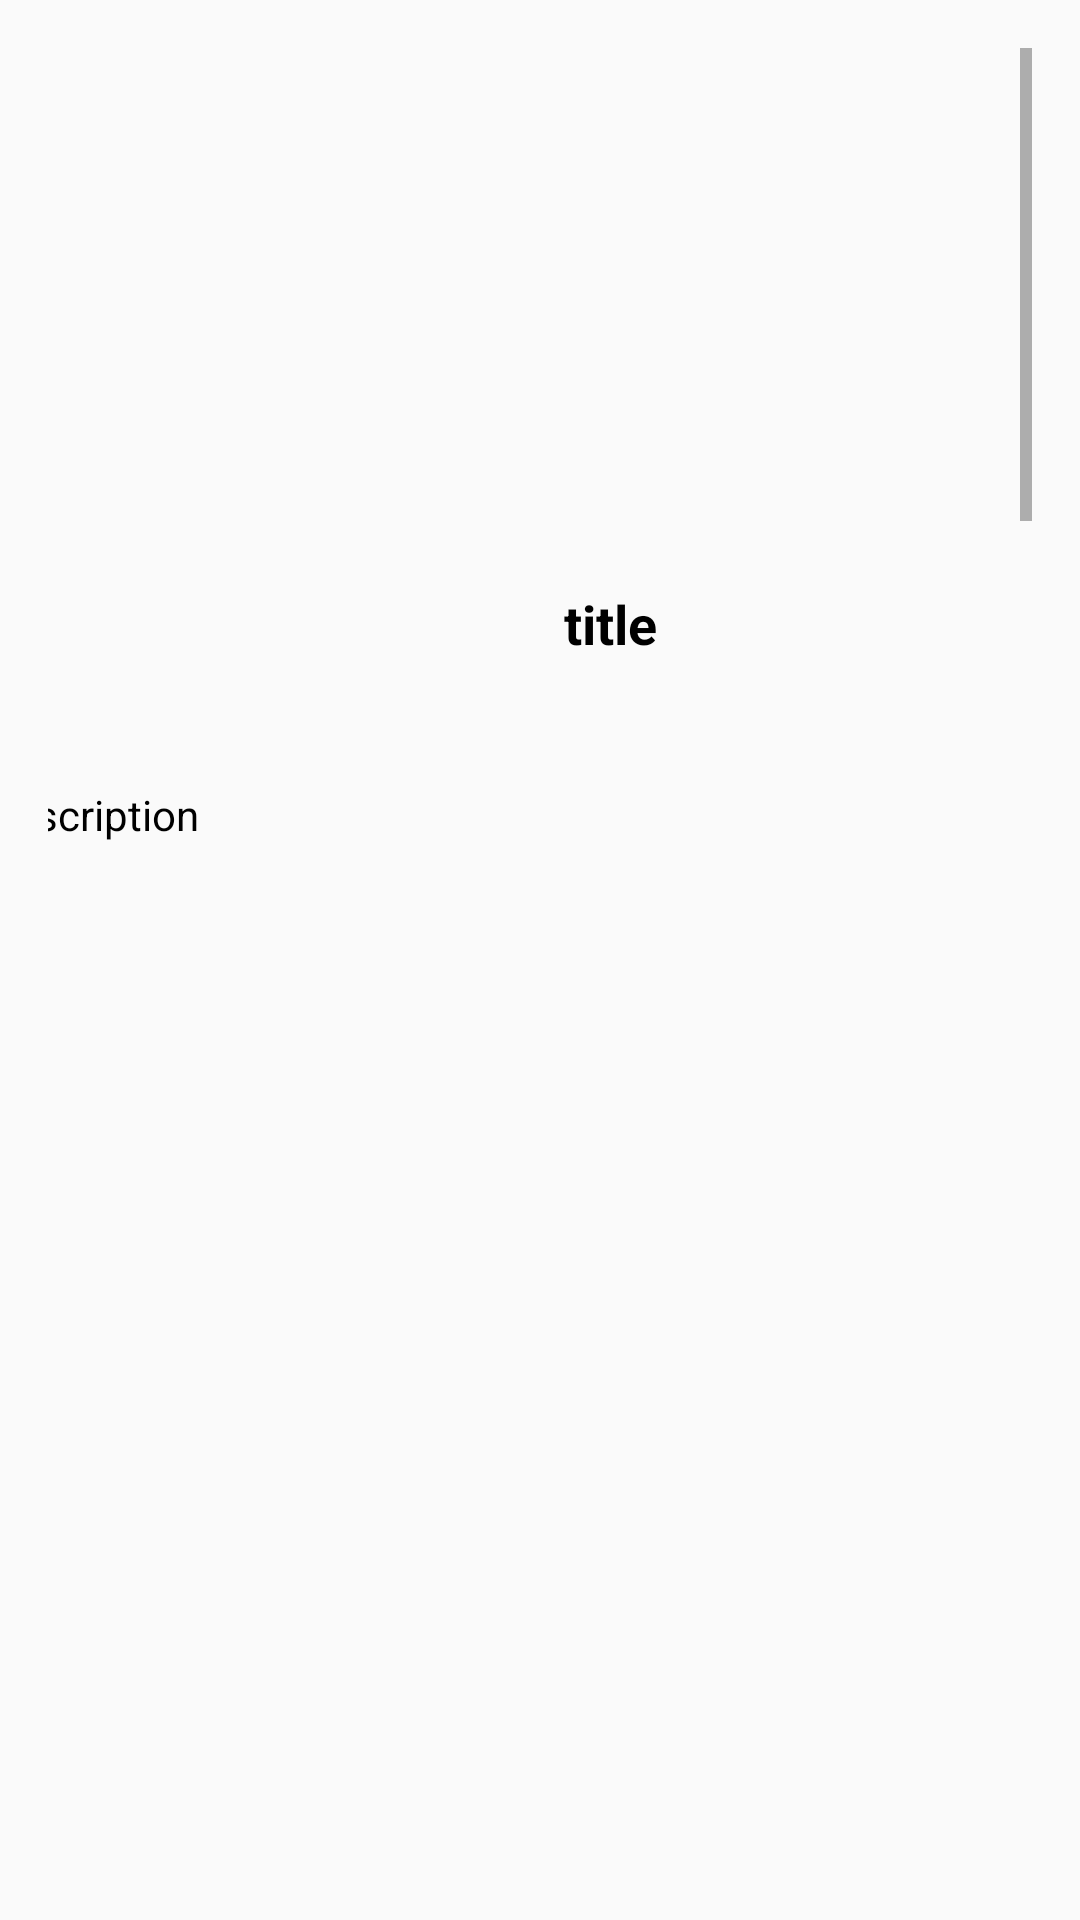

Produce the Android XML layout that renders to this screen, including the resource entries it uses.
<!-- AndroidManifest.xml: application theme Theme.KohiNoka -->
<!-- res/layout/activity_detail_pedia.xml -->
<?xml version="1.0" encoding="utf-8"?>
<ScrollView xmlns:android="http://schemas.android.com/apk/res/android"
    xmlns:app="http://schemas.android.com/apk/res-auto"
    xmlns:tools="http://schemas.android.com/tools"
    android:layout_width="match_parent"
    android:layout_height="match_parent"
    android:padding="16dp"
    android:background="@drawable/shape_rectangle_azure"
    tools:context=".NokaPedia.DetailPediaActivity">

    <androidx.constraintlayout.widget.ConstraintLayout
        android:id="@+id/layoutConstraint"
        android:layout_width="match_parent"
        android:layout_height="match_parent"
        android:clipToPadding="false"
        android:descendantFocusability="blocksDescendants">

        <androidx.cardview.widget.CardView
            android:id="@+id/card_gmb"
            android:layout_width="wrap_content"
            android:layout_height="wrap_content"
            android:layout_marginTop="20dp"
            android:paddingTop="5dp"
            android:paddingBottom="5dp"
            app:cardCornerRadius="15dp"
            app:cardElevation="10dp"
            app:layout_constraintEnd_toEndOf="parent"
            app:layout_constraintStart_toStartOf="parent"
            app:layout_constraintTop_toTopOf="parent">

        </androidx.cardview.widget.CardView>


        <TextView
            android:id="@+id/tvDescription"
            android:layout_width="402dp"
            android:layout_height="2204dp"
            android:layout_marginTop="16dp"
            android:paddingLeft="16dp"
            android:paddingRight="16dp"
            android:paddingBottom="16dp"
            android:text="@string/desc"
            android:textColor="@color/black"
            android:textSize="14sp"
            android:textStyle="normal"
            app:layout_constraintEnd_toEndOf="parent"
            app:layout_constraintStart_toStartOf="parent"
            app:layout_constraintTop_toBottomOf="@+id/title" />

        <ProgressBar
            android:id="@+id/MyProgressBar"
            style="?android:attr/progressBarStyle"
            android:layout_width="wrap_content"
            android:layout_height="wrap_content"
            android:visibility="gone"
            app:layout_constraintBottom_toBottomOf="parent"
            app:layout_constraintEnd_toEndOf="parent"
            app:layout_constraintHorizontal_bias="0.498"
            app:layout_constraintStart_toStartOf="parent"
            app:layout_constraintTop_toTopOf="parent"
            app:layout_constraintVertical_bias="0.394"
            tools:visibility="visible" />

        <ImageView
            android:id="@+id/iv_foto"
            android:layout_width="338dp"
            android:layout_height="128dp"
            android:layout_marginStart="16dp"
            android:layout_marginTop="16dp"
            app:layout_constraintStart_toStartOf="parent"
            app:layout_constraintTop_toTopOf="parent"
            tools:srcCompat="@tools:sample/avatars" />

        <TextView
            android:id="@+id/title"
            android:layout_width="343dp"
            android:layout_height="76dp"
            android:layout_marginStart="16dp"
            android:layout_marginTop="10dp"
            android:layout_marginBottom="40dp"
            android:gravity="center"
            android:text="@string/title"
            android:textSize="18sp"
            android:textColor="@color/black"
            android:textStyle="bold"
            app:layout_constraintBottom_toTopOf="@+id/tvDescription"
            app:layout_constraintStart_toStartOf="parent"
            app:layout_constraintTop_toBottomOf="@+id/iv_foto" />

    </androidx.constraintlayout.widget.ConstraintLayout>
</ScrollView>
<!-- resources referenced by this layout -->
<resources>
  <color name="black">#FF000000</color>
  <!-- drawable shape_rectangle_azure (drawable) -->
  <?xml version="1.0" encoding="utf-8"?>
  <shape xmlns:android="http://schemas.android.com/apk/res/android"
     android:shape="rectangle" >
  
      <solid android:color="@color/azure"/>
      <corners android:radius="20dp"/>
  
  </shape>
  <string name="desc">Description</string>
  <string name="title">title</string>
  <style name="Theme.KohiNoka" parent="Theme.AppCompat.DayNight.NoActionBar">
          
          <item name="colorPrimary">@color/purple_500</item>
          <item name="colorPrimaryVariant">@color/purple_700</item>
          <item name="colorOnPrimary">@color/white</item>
          
          <item name="colorSecondary">@color/teal_200</item>
          <item name="colorSecondaryVariant">@color/teal_700</item>
          <item name="colorOnSecondary">@color/black</item>
          
          <item name="android:statusBarColor" tools:targetApi="l">?attr/colorPrimaryVariant</item>
          
      </style>
  <color name="purple_500">#FF6200EE</color>
  <color name="purple_700">#FF3700B3</color>
  <color name="white">#FFFFFFFF</color>
  <color name="teal_200">#FF03DAC5</color>
  <color name="teal_700">#FF018786</color>
</resources>
